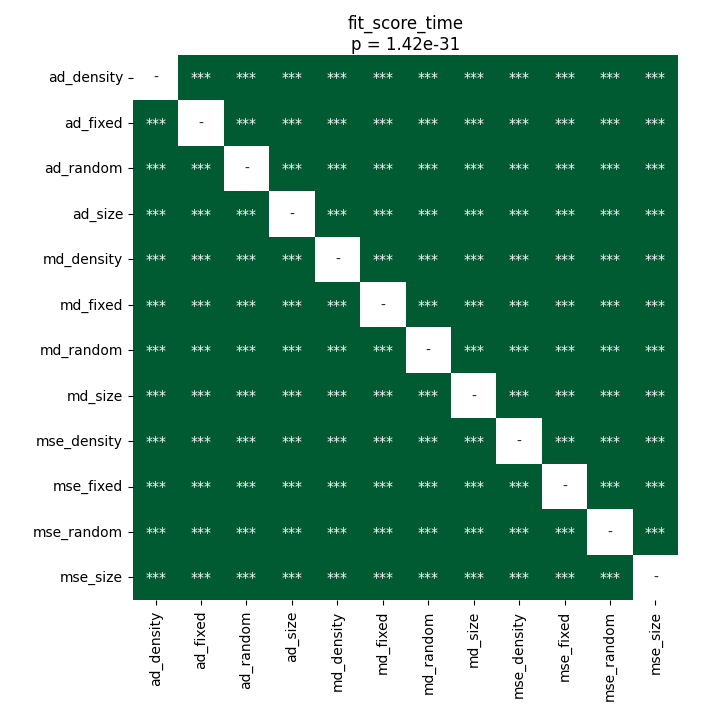

Data behind this chart, as committed beside it:
	ad_density	ad_fixed	ad_random	ad_size	md_density	md_fixed	md_random	md_size	mse_density	mse_fixed	mse_random	mse_size
ad_density	1.0	3.0987079326923075e-05	3.0987079326923075e-05	3.0987079326923075e-05	3.0987079326923075e-05	3.0987079326923075e-05	3.0987079326923075e-05	3.0987079326923075e-05	3.0987079326923075e-05	3.0987079326923075e-05	3.0987079326923075e-05	3.0987079326923075e-05
ad_fixed	3.0987079326923075e-05	1.0	3.0987079326923075e-05	3.0987079326923075e-05	3.0987079326923075e-05	0.0005798	3.0987079326923075e-05	3.0987079326923075e-05	3.0987079326923075e-05	3.0987079326923075e-05	3.0987079326923075e-05	3.0987079326923075e-05
ad_random	3.0987079326923075e-05	3.0987079326923075e-05	1.0	3.0987079326923075e-05	3.0987079326923075e-05	3.0987079326923075e-05	3.0987079326923075e-05	3.0987079326923075e-05	3.0987079326923075e-05	3.0987079326923075e-05	3.0987079326923075e-05	3.0987079326923075e-05
ad_size	3.0987079326923075e-05	3.0987079326923075e-05	3.0987079326923075e-05	1.0	3.0987079326923075e-05	3.0987079326923075e-05	3.0987079326923075e-05	3.0987079326923075e-05	3.0987079326923075e-05	3.0987079326923075e-05	3.0987079326923075e-05	3.0987079326923075e-05
md_density	3.0987079326923075e-05	3.0987079326923075e-05	3.0987079326923075e-05	3.0987079326923075e-05	1.0	3.0987079326923075e-05	3.0987079326923075e-05	3.0987079326923075e-05	3.0987079326923075e-05	3.0987079326923075e-05	3.0987079326923075e-05	3.0987079326923075e-05
md_fixed	3.0987079326923075e-05	0.0005798	3.0987079326923075e-05	3.0987079326923075e-05	3.0987079326923075e-05	1.0	3.0987079326923075e-05	3.0987079326923075e-05	3.0987079326923075e-05	3.0987079326923075e-05	3.0987079326923075e-05	3.0987079326923075e-05
md_random	3.0987079326923075e-05	3.0987079326923075e-05	3.0987079326923075e-05	3.0987079326923075e-05	3.0987079326923075e-05	3.0987079326923075e-05	1.0	3.0987079326923075e-05	3.0987079326923075e-05	3.0987079326923075e-05	3.0987079326923075e-05	3.0987079326923075e-05
md_size	3.0987079326923075e-05	3.0987079326923075e-05	3.0987079326923075e-05	3.0987079326923075e-05	3.0987079326923075e-05	3.0987079326923075e-05	3.0987079326923075e-05	1.0	3.0987079326923075e-05	3.0987079326923075e-05	3.0987079326923075e-05	3.0987079326923075e-05
mse_density	3.0987079326923075e-05	3.0987079326923075e-05	3.0987079326923075e-05	3.0987079326923075e-05	3.0987079326923075e-05	3.0987079326923075e-05	3.0987079326923075e-05	3.0987079326923075e-05	1.0	3.0987079326923075e-05	3.0987079326923075e-05	3.0987079326923075e-05
mse_fixed	3.0987079326923075e-05	3.0987079326923075e-05	3.0987079326923075e-05	3.0987079326923075e-05	3.0987079326923075e-05	3.0987079326923075e-05	3.0987079326923075e-05	3.0987079326923075e-05	3.0987079326923075e-05	1.0	3.0987079326923075e-05	3.0987079326923075e-05
mse_random	3.0987079326923075e-05	3.0987079326923075e-05	3.0987079326923075e-05	3.0987079326923075e-05	3.0987079326923075e-05	3.0987079326923075e-05	3.0987079326923075e-05	3.0987079326923075e-05	3.0987079326923075e-05	3.0987079326923075e-05	1.0	3.0987079326923075e-05
mse_size	3.0987079326923075e-05	3.0987079326923075e-05	3.0987079326923075e-05	3.0987079326923075e-05	3.0987079326923075e-05	3.0987079326923075e-05	3.0987079326923075e-05	3.0987079326923075e-05	3.0987079326923075e-05	3.0987079326923075e-05	3.0987079326923075e-05	1.0
